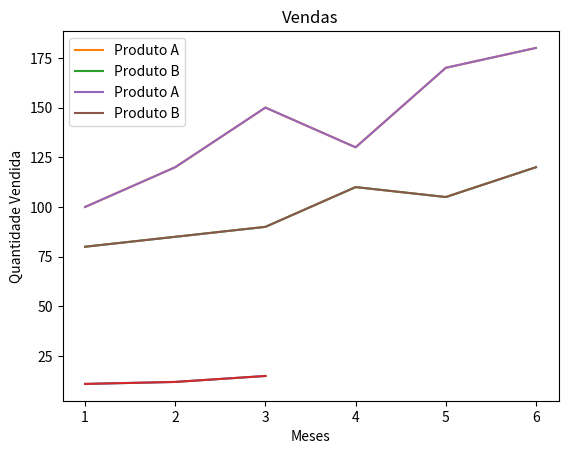

Recreate this plot in Python.
# Importando as bibliotecas
import matplotlib as mpl
import matplotlib.pyplot as plt

# EX 1:
x2 = [1,2,3]
y2 = [11,12,15]

plt.plot(x2,y2)
plt.xlabel('Variável 1')
plt.ylabel('Variável 2')
plt.show()

# Dados
meses = [1, 2, 3, 4, 5, 6]
vendas_produto_a = [100, 120, 150, 130, 170, 180]
vendas_produto_b = [80, 85, 90, 110, 105, 120]

# Criando as linhas gráfico
#           x         y            Nomeando a linha
plt.plot(meses, vendas_produto_a, label='Produto A')
plt.plot(meses, vendas_produto_b, label='Produto B')

# Editando os eixos e o titulo
plt.xlabel('Meses')
plt.ylabel('Quantidade Vendida')
plt.title('Relatorio de Vendas')
plt.legend()

# Teste 1

# Dados
x2 = [1,2,3]
y2 = [11,12,15]

# Criando gráfico

plt.plot(x2,y2)
plt.xlabel('ID')
plt.ylabel('Idades')
plt.title('Teste 1')
plt.show()

# Teste 2

# Dados
meses = [1, 2, 3, 4, 5, 6]
vendas_produto_a = [100, 120, 150, 130, 170, 180]
vendas_produto_b = [80, 85, 90, 110, 105, 120]

# Criando gráfico
# O parâmetro label no plt.bar() (assim como em plt.plot() e outros gráficos do Matplotlib) 
# serve para dar um nome àquela série de dados, que depois pode ser exibido na legenda do gráfico.
plt.plot(meses, vendas_produto_a, label = 'Produto A')
plt.plot(meses, vendas_produto_b, label = 'Produto B')

# Editando Nomenclatura dos dados
plt.title('Vendas')
plt.xlabel('Meses')
plt.ylabel('Quantidade Vendida')
plt.legend()
plt.show()
